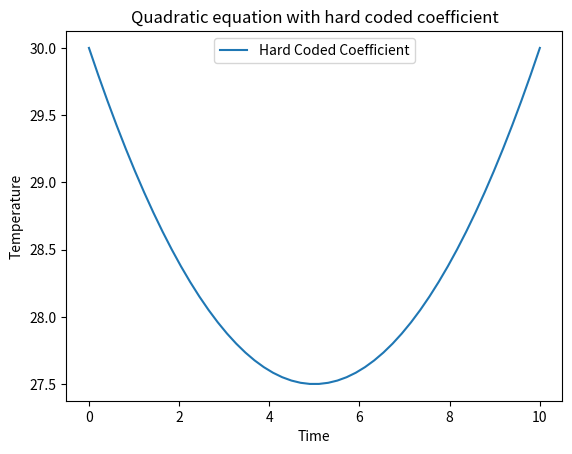

Recreate this plot in Python.
import matplotlib.pyplot as plt
import numpy as np

def quadratic_model(time):
    a = 0.1
    b = -1
    c = 30

    temperature = a*(time**2) + b*time + c
    return temperature

def main():
    time_values = np.linspace(0, 10, 50)

    temperature_values = quadratic_model(time_values)
    plt.plot(time_values, temperature_values, label='Hard Coded Coefficient')
    plt.xlabel('Time')
    plt.ylabel('Temperature')
    plt.legend()
    plt.title('Quadratic equation with hard coded coefficient')
    plt.show()

if __name__ == '__main__':
    main()
